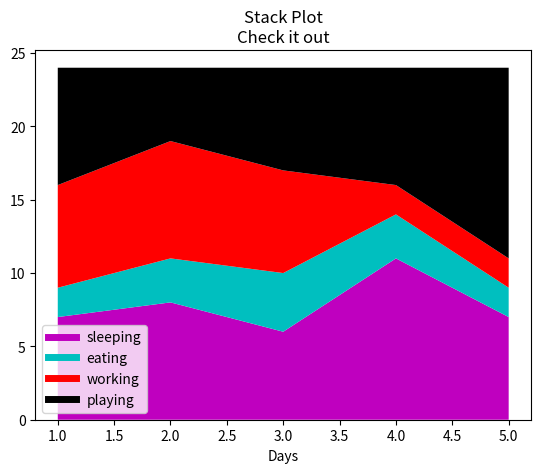

Here is the Python script that generated this plot:
import matplotlib.pyplot as plt

days = [1,2,3,4,5]

sleeping = [7,8,6,11,7]
eating = [2,3,4,3,2]
working = [7,8,7,2,2]
playing = [8,5,7,8,13]

plt.plot([], [], color='m', label='sleeping', linewidth=5)
plt.plot([], [], color='c', label='eating', linewidth=5)
plt.plot([], [], color='r', label='working', linewidth=5)
plt.plot([], [], color='k', label='playing', linewidth=5)

plt.stackplot(days, sleeping,eating,working,playing, colors=['m', 'c', 'r', 'k'])

plt.xlabel('Days')
#plt.ylabel('Y-Values')
plt.title('Stack Plot\nCheck it out')

plt.legend()

plt.show()
